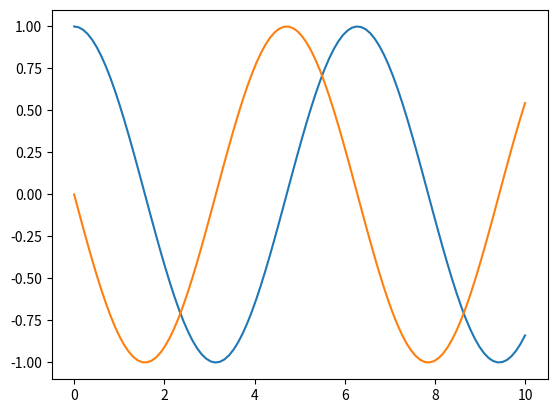

The matplotlib source for this figure:
import numpy as np
import matplotlib.pyplot as plt

"""

This program solves Initial Value Problems (IVP).
Support three numerical meothds: Euler, Rk2, and Rk4

Example Usage:

    def func(t,y,a,b,c):
        yderive = np.zeros(len(y))
        yderive[0] = 0
        yderive[1] = a, ...
        return yderive

    y0  = [0,1]
    t_span = (0,1)
    t_eval =np.linspace(0,1,100)

    sol = solve_ivp(func, t_span, y0, 
                    method="RK4",t_eval=t_eval, args=(K,M))


    See `solve_ivp` for detailed description. 

Author: Kuo-Chuan Pan, NTHU 2022.10.06
                            2024.03.08
Adapter: Chia-Chi Yu
For homework.

"""


def solve_ivp(func, t_span, y0, method, t_eval, args):
    """
    Solve Initial Value Problems.

    :param func: a function to describe the derivative of the desired function
    :param t_span: 2-tuple of floats. the time range to compute the IVP, (t0, tf)
    :param y0: an array. The initial state
    :param method: string. Numerical method to compute.
                   We support "Euler", "RK2" and "RK4".
    :param t_eval: array_like. Times at which to store the computed solution,
                   must be sorted and lie within t_span.
    :param *args: extra arguments for the derive func.

    :return: array_like. solutions.

    Note: the structe of this function is to mimic the scipy.integrate
          In the numerical scheme we designed, we didn't check the consistentcy between
          t_span and t_eval. Be careful.

    """

    sol = np.zeros((len(y0), len(t_eval)))  # define the shape of the solution

    # Evaluation
    for i, t in enumerate(t_eval):  # i:index, t=t_eval[i]
        if i == 0:
            time = t
            y = y0
        else:
            dt = t - time  # dt may be different.
            y = _update(func, y, dt, time, method, *args)
            # Use t=time and y(notice that y is at t=time now) to evaluate next y.
        sol[:, i] = y
        time = t  # Shift to next moment.

    return sol


def _update(derive_func, y0, dt, t, method, *args):
    """
    Update the IVP with different numerical method

    :param derive_func: the derivative of the function y'
    :param y0: the initial conditions at time t
    :param dt: the time step dt
    :param t: the time
    :param method: the numerical method
    :param *args: extral parameters for the derive_func

    :return: the next step condition y

    """

    if method == "Euler":
        ynext = _update_euler(derive_func, y0, dt, t, *args)
    elif method == "RK2":
        ynext = _update_rk2(derive_func, y0, dt, t, *args)
    elif method == "RK4":
        ynext = _update_rk4(derive_func, y0, dt, t, *args)
    else:
        print("Error: mysolve doesn't supput the method", method)
        quit()
    return ynext


def _update_euler(derive_func, y0, dt, t, *args):
    """
    Update the IVP with the Euler's method

    :return: the next step solution y

    """

    y = y0 + dt * derive_func(t, y0, *args)

    return y


def _update_rk2(derive_func, y0, dt, t, *args):
    """
    Update the IVP with the RK2 method

    :return: the next step solution y
    """

    k1 = derive_func(t, y0, *args)
    k2 = derive_func(t + dt, y0 + dt * k1, *args)
    y = y0 + 0.5 * dt * (k1 + k2)

    return y


def _update_rk4(derive_func, y0, dt, t, *args):
    """
    Update the IVP with the RK4 method

    :return: the next step solution y
    """

    k1 = derive_func(t, y0, *args)
    k2 = derive_func(t + 0.5 * dt, y0 + 0.5 * dt * k1, *args)
    k3 = derive_func(t + 0.5 * dt, y0 + 0.5 * dt * k2, *args)
    k4 = derive_func(t + dt, y0 + dt * k3, *args)
    y = y0 + dt * (k1 + 2 * k2 + 2 * k3 + k4) / 6

    return y


if __name__ == "__main__":

    """

    Testing solver.solve_ivp()

    Kuo-Chuan Pan 2022.10.07

    """

    def oscillator(t, y, K, M):
        """
        The derivate function for an oscillator
        In this example, we set

        y[0] = x
        y[1] = v

        yderive[0] = x' = v
        yderive[1] = v' = a

        :param t: the time
        :param y: the initial condition y
        :param K: the spring constant
        :param M: the mass of the oscillator

        """
        yf = np.zeros(np.shape(y))
        yf[0] = y[1]
        yf[1] = -K / M * y[0]

        return yf

    t_span = (0, 10)
    y0 = np.array([1, 0])
    t_eval = np.linspace(0, 10, 100)
    K = 1
    M = 1

    sol = solve_ivp(oscillator, t_span, y0, method="RK4", t_eval=t_eval, args=(K, M))

    plt.plot(t_eval, sol[0, :])
    plt.plot(t_eval, sol[1, :])
    plt.show()
